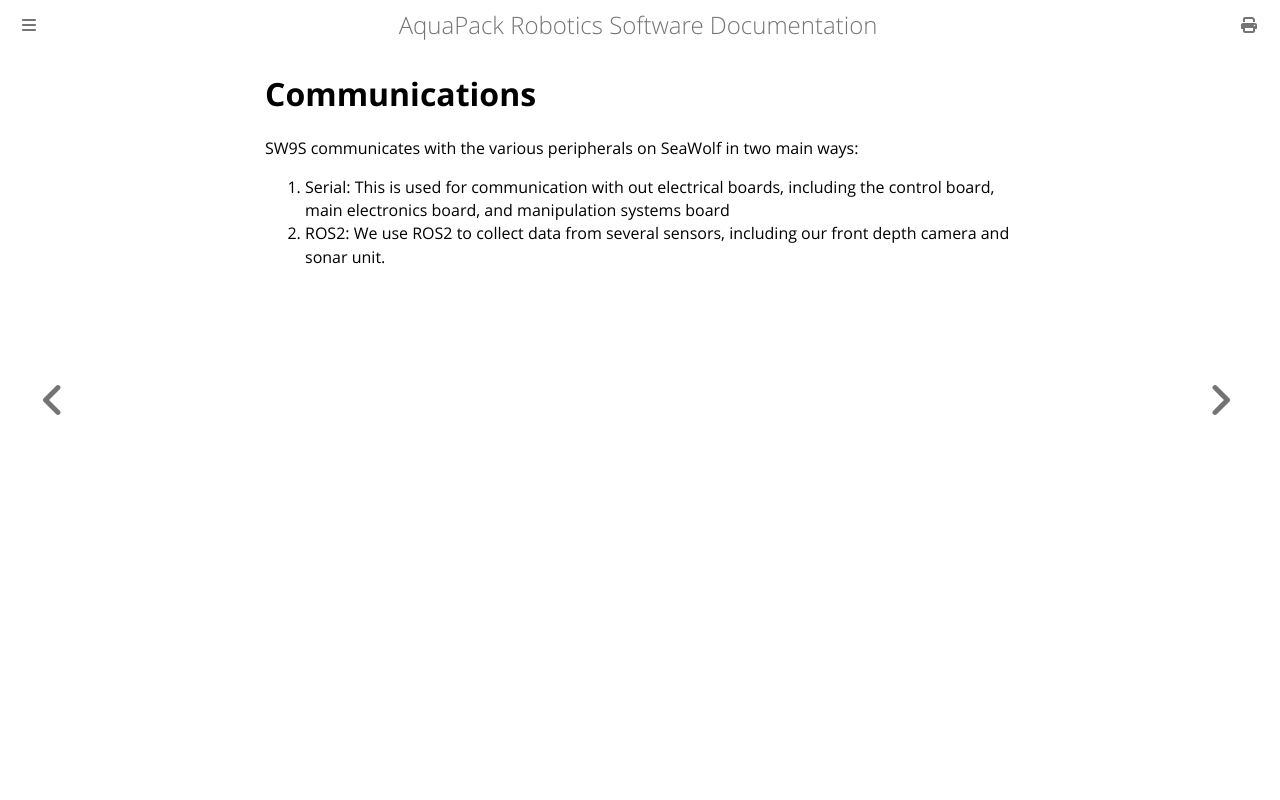

repository: ncsurobotics/documentation · page: quickstart/communications.html · generator: mdbook

# Communications
SW9S communicates with the various peripherals on SeaWolf in two main ways:
1. Serial: This is used for communication with out electrical boards, including the control board, main electronics board, and manipulation systems board
2. ROS2: We use ROS2 to collect data from several sensors, including our front depth camera and sonar unit.
